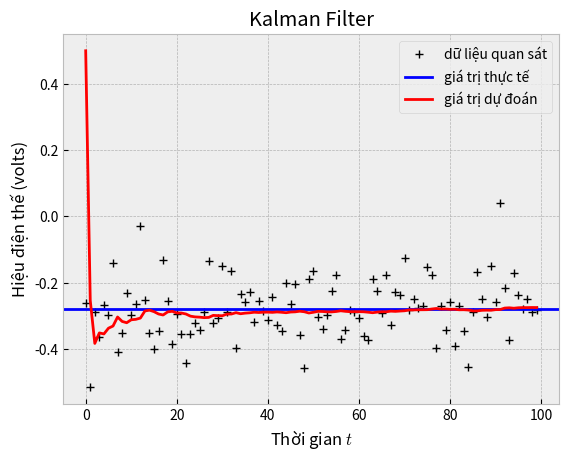

The script that saved this image:
import numpy as np
import matplotlib.pyplot as plt
from matplotlib import style

style.use('bmh')

def simulate_volts(x, G, R):
    """
    Hàm lấy giá trị quan sát y từ mô hình quan sát
    y = Gx + v
    (với v là vector ngẫu nhiên v ~ N(0,R))

    :param x: numpy.array - vector thực tế x
    :param G: ma trận mô hình quan sát
    :param R: ma trận hiệp phương sai nhiễu quan sát

    :return y: numpy.array - vector ngẫu nhiên quan sát được
    """
    return G @ x + np.random.multivariate_normal(np.zeros(shape=R.shape[0]), R)

# Số lượng vòng lặp
n_iteration = 100

# Thật sự là -0.28 vols
x = np.array([[-0.28]])

# Ma trận chuyển đổi trạng thái
A = np.array([[1]])
# Ma trận hiệp phương sai nhiễu hệ thống
Q = np.array([[1e-6]])
# Ma trận mô hình quan sát
G = np.array([[1]])
# Ma trận hiệp phương sai nhiễu quan sát
R = np.array([[0.01]])

list_of_x = []
list_of_y = []

# Thiết lập phân bố ban đầu
x_hat = np.array([[0.5]])
sigma = np.array([[1.0]])

for i in range(n_iteration):
    # Bước dự đoán (Prediction)
    x_hat = A @ x_hat
    sigma = A @ sigma @ A.T + Q
    print("Sigma: %r " % sigma)
    list_of_x.append(float(x_hat))

    # Bước đo lường (Measurement)
    y = simulate_volts(x, G, R)
    kalman_gain = sigma @ G.T @ np.linalg.inv(G @ sigma @ G.T + R)
    x_hat = x_hat + kalman_gain @ (y - G @ x_hat)
    sigma = (np.eye(len(sigma)) - kalman_gain @ G) @ sigma
    list_of_y.append(float(y))


plt.plot(list_of_y,'k+',label='dữ liệu quan sát')
plt.axhline(x, color='b',label='giá trị thực tế')
plt.plot(list_of_x,'r-',label='giá trị dự đoán')
plt.legend()

plt.xlabel('Thời gian $t$')
plt.ylabel('Hiệu điện thế (volts)')
plt.title('Kalman Filter')

plt.show()